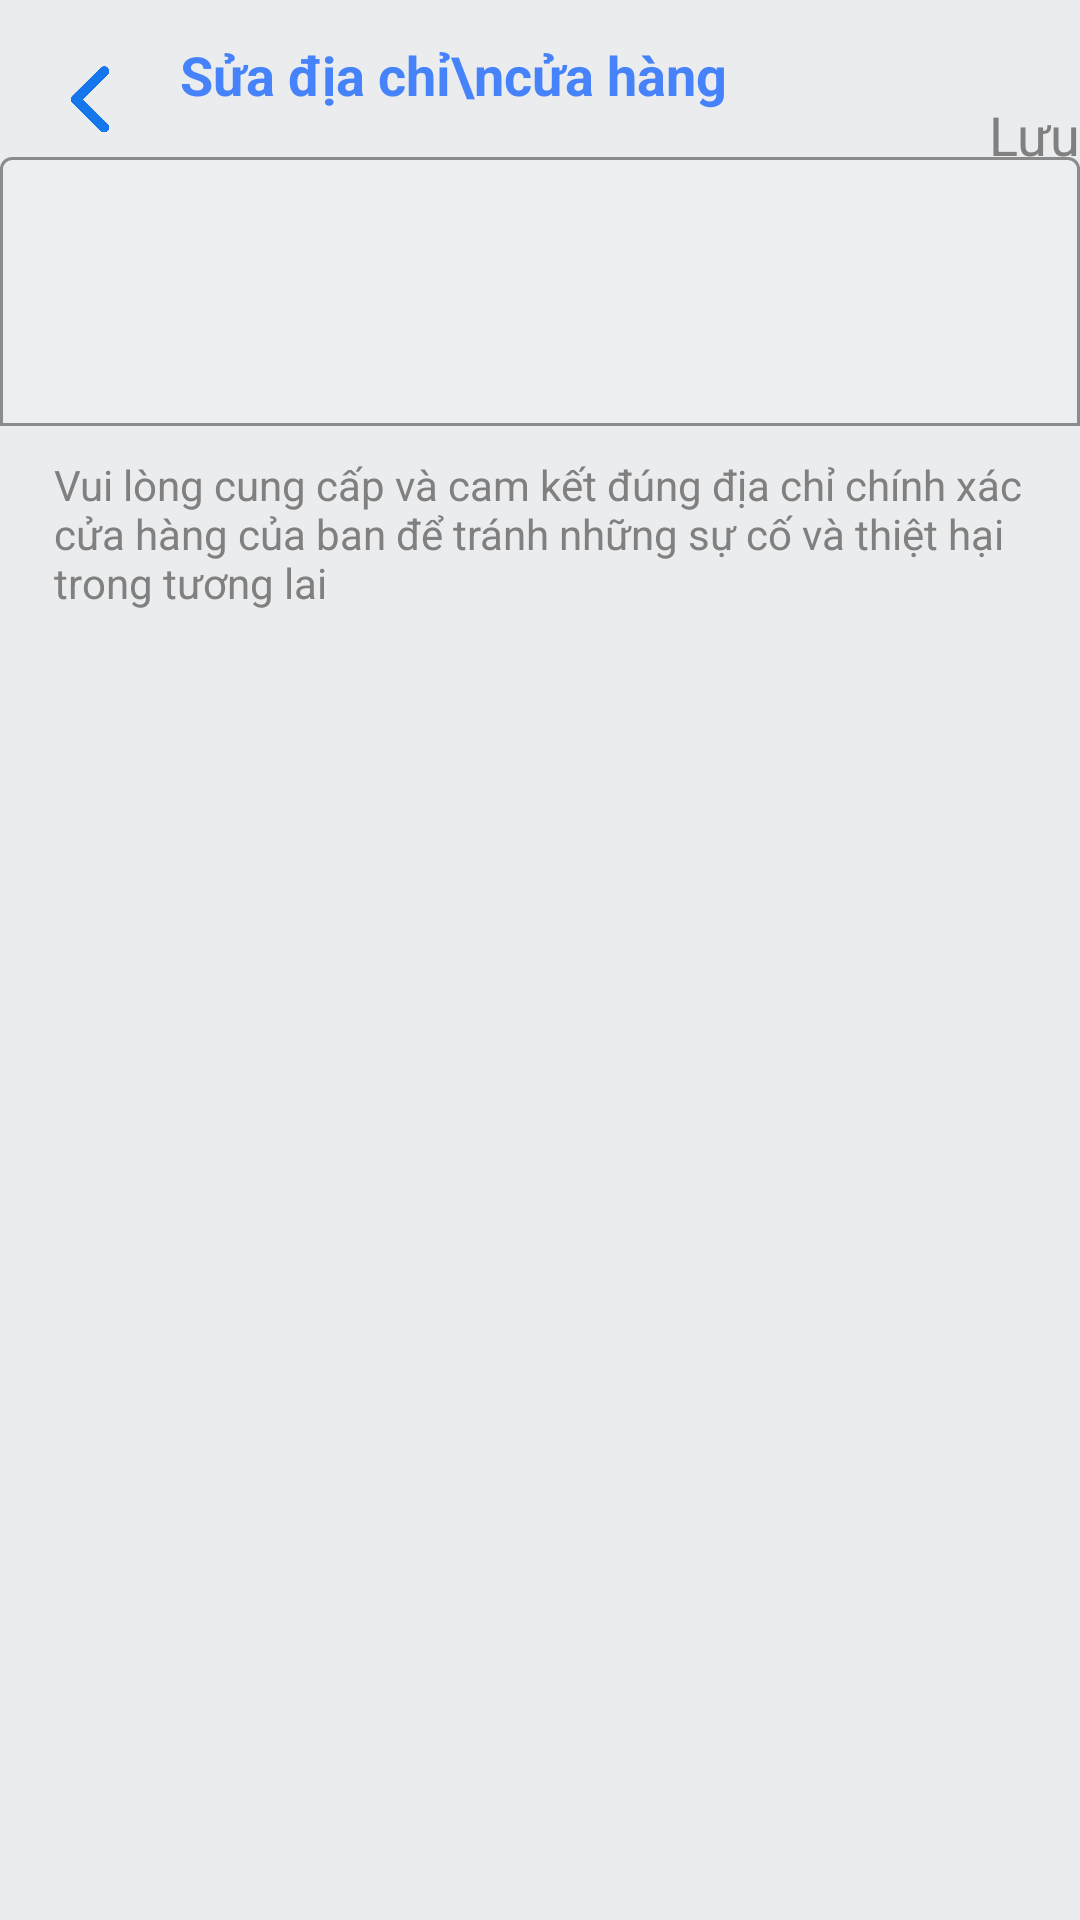

Reconstruct the res/layout file that produces this screen, plus the resources it refers to.
<!-- AndroidManifest.xml: application theme Theme.DSIdemo -->
<!-- res/layout/layout_edit_address_shopper_profile.xml -->
<?xml version="1.0" encoding="utf-8"?>
<androidx.constraintlayout.widget.ConstraintLayout xmlns:android="http://schemas.android.com/apk/res/android"
    android:layout_width="match_parent"
    android:layout_height="match_parent"
    android:background="@color/lightGray"
    xmlns:app="http://schemas.android.com/apk/res-auto">
    <androidx.constraintlayout.widget.Guideline
        android:id="@+id/gTop"
        android:layout_width="wrap_content"
        android:layout_height="wrap_content"

        android:orientation="horizontal"
        app:layout_constraintGuide_percent="0.02"
        />
    <com.google.android.material.imageview.ShapeableImageView
        android:id="@+id/btn_back"
        android:layout_width="60dp"
        android:layout_height="40dp"

        app:layout_constraintTop_toBottomOf="@id/gTop"
        app:layout_constraintLeft_toLeftOf="parent"
        app:layout_constraintRight_toLeftOf="@id/label1"
        app:layout_constraintHorizontal_chainStyle="packed"
        app:layout_constraintHorizontal_bias="0"

        android:src="@drawable/icon_back"

        />
    <TextView
        android:id="@+id/label1"
        android:layout_width="wrap_content"
        android:layout_height="wrap_content"

        app:layout_constraintTop_toBottomOf="@id/gTop"
        app:layout_constraintLeft_toRightOf="@id/btn_back"
        app:layout_constraintRight_toRightOf="parent"

        android:text="Sửa địa chỉ\ncửa hàng"
        android:textColor="@color/MainColor"
        android:textStyle="bold"
        android:textSize="18sp"
        />

    <TextView
        android:id="@+id/btn_save"
        android:layout_width="wrap_content"
        android:layout_height="wrap_content"
        android:layout_marginTop="20dp"

        android:clickable="true"
        android:enabled="false"
        android:text="Lưu"
        android:textColor="@color/Gray"

        android:textSize="18sp"
        app:layout_constraintHorizontal_bias="1.0"
        app:layout_constraintLeft_toLeftOf="parent"

        app:layout_constraintRight_toRightOf="parent"
        app:layout_constraintTop_toBottomOf="@id/gTop" />

    <com.google.android.material.textfield.TextInputLayout
        android:id="@+id/ctn_nameShop"
        android:layout_width="match_parent"
        android:layout_height="100dp"
        android:layout_marginTop="10dp"

        android:paddingBottom="5dp"

        app:layout_constraintTop_toBottomOf="@+id/label1"
        app:layout_constraintLeft_toLeftOf="parent"
        app:layout_constraintRight_toRightOf="parent"
        android:gravity="center"

        android:backgroundTint="@color/white"
        app:boxBackgroundMode="outline"
        app:boxStrokeWidth="1dp"
        app:boxStrokeColor="@color/MainColor"
        >
        <com.google.android.material.textfield.TextInputEditText
            android:id="@+id/txt_shopAddress"
            android:layout_width="match_parent"
            android:layout_height="match_parent"
            android:paddingLeft="15dp"
            android:gravity="top|start"
            android:inputType="textMultiLine"

            android:backgroundTint="@color/white"
            android:textSize="16sp"
            android:textColor="@color/MainColor"

            />
    </com.google.android.material.textfield.TextInputLayout>
    <TextView
        android:layout_width="0dp"
        app:layout_constraintWidth_percent="0.9"
        android:layout_height="wrap_content"
        android:layout_marginTop="5dp"

        app:layout_constraintTop_toBottomOf="@id/ctn_nameShop"
        app:layout_constraintLeft_toLeftOf="parent"
        app:layout_constraintRight_toRightOf="parent"


        android:textColor="@color/Gray"
        android:text="Vui lòng cung cấp và cam kết đúng địa chỉ chính xác cửa hàng của ban để tránh những sự cố và thiệt hại trong tương lai"
        />
</androidx.constraintlayout.widget.ConstraintLayout>
<!-- resources referenced by this layout -->
<resources>
  <color name="Gray">#808080</color>
      //onboarding colors
  <color name="MainColor">#4682fa</color>
  <color name="lightGray">#EAECEE</color>
  <color name="white">#FFFFFFFF</color>
  <!-- drawable icon_back: png bitmap (drawable, 8447 bytes) -->
  <style name="Theme.DSIdemo" parent="Theme.MaterialComponents.Light.NoActionBar">
          
          <item name="colorPrimary">@color/purple_500</item>
          <item name="colorPrimaryVariant">@color/purple_700</item>
  
          <item name="colorOnPrimary">@color/white</item>
          
          <item name="colorSecondary">@color/teal_200</item>
          <item name="colorSecondaryVariant">@color/teal_700</item>
          <item name="colorOnSecondary">@color/black</item>
          
          <item name="android:statusBarColor">?attr/colorPrimaryVariant</item>
          
      </style>
  <color name="purple_500">#FF6200EE</color>
  <color name="purple_700">#FF3700B3</color>
  <color name="teal_200">#FF03DAC5</color>
  <color name="teal_700">#FF018786</color>
  <color name="black">#FF000000</color>
</resources>
